Run: headless pygame with SDL's dummy video driver; simulated clock (each Clock.tick advances the game by its frame time, no real sleeping); random seed 0; keys injected as events and as key.get_pressed() state; mouse plan: one left click at the window centre at the start of phase 2, then a move to the lower-right quarter at the start of phase 3.
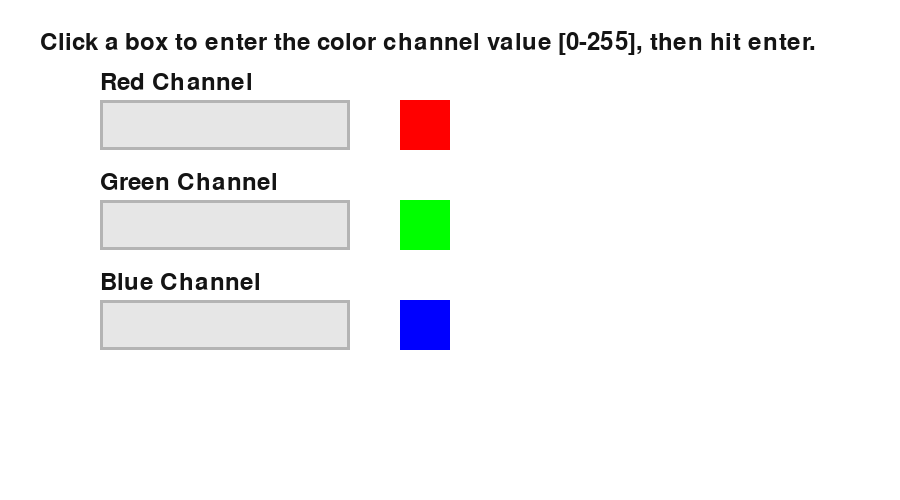
Frame 1 of 4 · flips 1–60 · no input
Frame 2 of 4 · flips 61–180 · clicked the window centre · tapped SPACE, RETURN · held RIGHT (→), D · screen unchanged from frame 1, image omitted
Frame 3 of 4 · flips 181–300 · moved the mouse to the lower-right quarter · held DOWN (↓), S · screen unchanged from frame 2, image omitted
Frame 4 of 4 · flips 301–420 · held LEFT (←), A, UP (↑), W · screen unchanged from frame 3, image omitted

The pygame program that drew these frames:

import pygame

pygame.init()

# ----------------------------
# Setup
# ----------------------------
WIDTH, HEIGHT = 900, 500
screen = pygame.display.set_mode((WIDTH, HEIGHT))
pygame.display.set_caption("Color Palette")

clock = pygame.time.Clock()
font = pygame.font.Font(None, 36)

WHITE = (255, 255, 255)
BLACK = (20, 20, 20)
GRAY = (180, 180, 180)
LIGHT_GRAY = (230, 230, 230)
BLUE = (80, 140, 255)
RED = (220, 80, 80)


class InputBox:
    def __init__(self, x, y, w, h, label=""):
        self.rect = pygame.Rect(x, y, w, h)
        self.text = ""
        self.active = False
        self.label = label

    def handle_mouse_click(self, mouse_pos):
        """
        Returns:
            clicked_this_box (bool): True if this box was clicked
        """
        if self.rect.collidepoint(mouse_pos):
            self.active = True
            return True
        return False

    def deactivate_and_clear(self):
        """
        Called when user clicks away from this box.
        Clears unfinished input.
        """
        self.active = False
        self.text = ""

    def handle_keydown(self, event):
        if not self.active:
            return None

        if event.key == pygame.K_BACKSPACE:
            self.text = self.text[:-1]

        elif event.key == pygame.K_RETURN:
            try:
                entered_text = int(self.text)
                print(f"{self.label} entered:", entered_text)
                self.text = ""
                return entered_text
            except ValueError:
                print("Invalid input, must be integer.")
                self.text = ""   

        else:
            # Add typed character
            # event.unicode gives the actual typed character
            if event.unicode.isprintable():
                self.text += event.unicode

        return None

    def draw(self, surface, font):
        # Label above box
        label_surf = font.render(self.label, True, BLACK)
        surface.blit(label_surf, (self.rect.x, self.rect.y - 30))

        # Box fill
        pygame.draw.rect(surface, LIGHT_GRAY, self.rect)

        # Border color depends on active state
        border_color = BLUE if self.active else GRAY
        pygame.draw.rect(surface, border_color, self.rect, 3)

        # Text
        text_surf = font.render(self.text, True, BLACK)
        surface.blit(text_surf, (self.rect.x + 10, self.rect.y + 10))


# ----------------------------
# Create 3 boxes
# ----------------------------
boxes = [
    InputBox(100, 100, 250, 50, "Red Channel"),
    InputBox(100, 200, 250, 50, "Green Channel"),
    InputBox(100, 300, 250, 50, "Blue Channel")
]
red_box = pygame.Rect(400, 100, 50, 50)
blue_box = pygame.Rect(400, 200, 50, 50)
green_box = pygame.Rect(400, 300, 50, 50)
combo_box = pygame.Rect(500, 100, 100, 250)
r = 255
g = 255
b = 255


running = True
while running:
    screen.fill(WHITE)

    for event in pygame.event.get():
        if event.type == pygame.QUIT:
            running = False

        elif event.type == pygame.MOUSEBUTTONDOWN:
            if event.button == 1:  # left click
                clicked_box = None

                # Find which box was clicked
                for box in boxes:
                    if box.handle_mouse_click(event.pos):
                        clicked_box = box

                        break

                # If a box was clicked, deactivate/clear all others
                if clicked_box is not None:
                    for box in boxes:
                        if box is not clicked_box:
                            box.deactivate_and_clear()
                else:
                    # Clicked outside all boxes -> clear all active boxes
                    for box in boxes:
                        if box.active:
                            box.deactivate_and_clear()

        elif event.type == pygame.KEYDOWN:
            for box in boxes:
                result = box.handle_keydown(event)
                if result is not None:
                    if clicked_box.rect.y == 100:
                        r = result
                    if clicked_box.rect.y == 200:
                        b = result
                    if clicked_box.rect.y == 300:
                        g = result
                    print("Submitted:", result)
                    #Logic for which var to assign it to r,b,g

    for box in boxes:
        box.draw(screen, font)

    instructions = font.render(
        "Click a box to enter the color channel value [0-255], then hit enter.",
        True,
        BLACK
    )
    screen.blit(instructions, (40, 30))

    #Draw Colored Rectangles
    pygame.draw.rect(screen, (r,b,g), combo_box)
    pygame.draw.rect(screen, (r, 0, 0), red_box)
    pygame.draw.rect(screen, (0, b, 0), blue_box)
    pygame.draw.rect(screen, (0, 0, g), green_box)                 

    pygame.display.flip()
    clock.tick(60)

pygame.quit()
